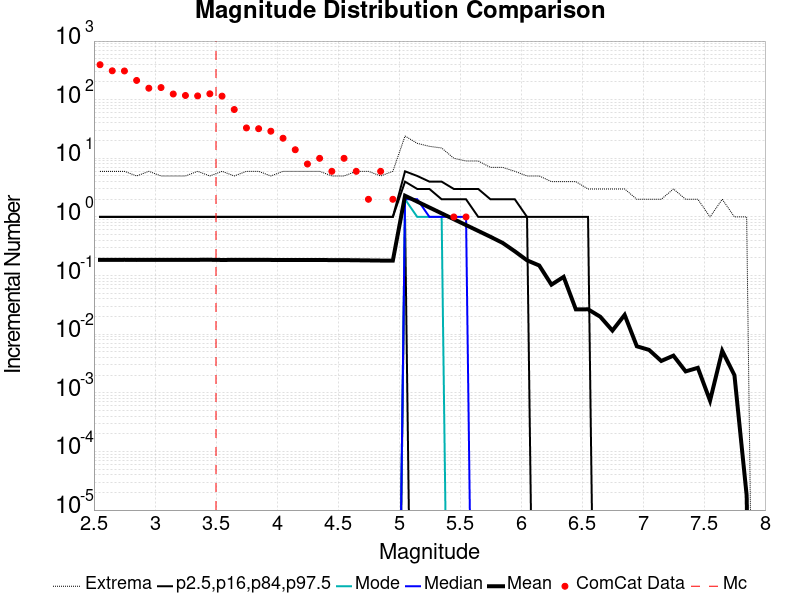

Values plotted in this chart, from the file beside it:
Magnitude, ComCat Data, Simulation Mean, Simulation Median, Simulation Mode, Simulation Minimum, Simulation Maximum, 2.5 %-ile, 16 %-ile, 84 %-ile, 97.5 %-ile
2.55, 395.0, 0.1855, 0.0, 0.0, 0.0, 6.0, 0.0, 0.0, 1.0, 1.0
2.65, 311.0, 0.1847, 0.0, 0.0, 0.0, 6.0, 0.0, 0.0, 1.0, 1.0
2.75, 309.0, 0.1857, 0.0, 0.0, 0.0, 6.0, 0.0, 0.0, 1.0, 1.0
2.85, 213.0, 0.1847, 0.0, 0.0, 0.0, 5.0, 0.0, 0.0, 1.0, 1.0
2.95, 157.0, 0.1851, 0.0, 0.0, 0.0, 6.0, 0.0, 0.0, 1.0, 1.0
3.05, 161.0, 0.185, 0.0, 0.0, 0.0, 5.0, 0.0, 0.0, 1.0, 1.0
3.15, 125.0, 0.1852, 0.0, 0.0, 0.0, 5.0, 0.0, 0.0, 1.0, 1.0
3.25, 118.0, 0.1854, 0.0, 0.0, 0.0, 5.0, 0.0, 0.0, 1.0, 1.0
3.35, 116.0, 0.1856, 0.0, 0.0, 0.0, 6.0, 0.0, 0.0, 1.0, 1.0
3.45, 126.0, 0.1859, 0.0, 0.0, 0.0, 5.0, 0.0, 0.0, 1.0, 1.0
3.55, 115.0, 0.1845, 0.0, 0.0, 0.0, 6.0, 0.0, 0.0, 1.0, 1.0
3.65, 68.0, 0.1851, 0.0, 0.0, 0.0, 5.0, 0.0, 0.0, 1.0, 1.0
3.75, 33.0, 0.1856, 0.0, 0.0, 0.0, 6.0, 0.0, 0.0, 1.0, 1.0
3.85, 32.0, 0.1853, 0.0, 0.0, 0.0, 6.0, 0.0, 0.0, 1.0, 1.0
3.95, 29.0, 0.1847, 0.0, 0.0, 0.0, 5.0, 0.0, 0.0, 1.0, 1.0
4.05, 22.0, 0.1843, 0.0, 0.0, 0.0, 6.0, 0.0, 0.0, 1.0, 1.0
4.15, 14.0, 0.1846, 0.0, 0.0, 0.0, 6.0, 0.0, 0.0, 1.0, 1.0
4.25, 8.0, 0.1843, 0.0, 0.0, 0.0, 6.0, 0.0, 0.0, 1.0, 1.0
4.35, 10.0, 0.1839, 0.0, 0.0, 0.0, 6.0, 0.0, 0.0, 1.0, 1.0
4.45, 6.0, 0.1838, 0.0, 0.0, 0.0, 5.0, 0.0, 0.0, 1.0, 1.0
4.55, 10.0, 0.1835, 0.0, 0.0, 0.0, 5.0, 0.0, 0.0, 1.0, 1.0
4.65, 6.0, 0.1823, 0.0, 0.0, 0.0, 6.0, 0.0, 0.0, 1.0, 1.0
4.75, 2.0, 0.1813, 0.0, 0.0, 0.0, 6.0, 0.0, 0.0, 1.0, 1.0
4.85, 6.0, 0.1802, 0.0, 0.0, 0.0, 5.0, 0.0, 0.0, 1.0, 1.0
4.95, 2.0, 0.1799, 0.0, 0.0, 0.0, 6.0, 0.0, 0.0, 1.0, 1.0
5.05, 0.0, 2.299, 2.0, 2.0, 0.0, 24.0, 0.0, 1.0, 4.0, 6.0
5.15, 0.0, 1.825, 2.0, 1.0, 0.0, 18.0, 0.0, 0.0, 3.0, 5.0
5.25, 0.0, 1.449, 1.0, 1.0, 0.0, 16.0, 0.0, 0.0, 3.0, 4.0
5.35, 0.0, 1.151, 1.0, 1.0, 0.0, 15.0, 0.0, 0.0, 2.0, 4.0
5.45, 1.0, 0.9133, 1.0, 0.0, 0.0, 10.0, 0.0, 0.0, 2.0, 3.0
5.55, 1.0, 0.7261, 1.0, 0.0, 0.0, 9.0, 0.0, 0.0, 2.0, 3.0
5.65, 0.0, 0.5774, 0.0, 0.0, 0.0, 9.0, 0.0, 0.0, 1.0, 3.0
5.75, 0.0, 0.4585, 0.0, 0.0, 0.0, 7.0, 0.0, 0.0, 1.0, 2.0
5.85, 0.0, 0.3605, 0.0, 0.0, 0.0, 7.0, 0.0, 0.0, 1.0, 2.0
5.95, 0.0, 0.2591, 0.0, 0.0, 0.0, 6.0, 0.0, 0.0, 1.0, 2.0
6.05, 0.0, 0.1818, 0.0, 0.0, 0.0, 5.0, 0.0, 0.0, 1.0, 1.0
6.15, 0.0, 0.1485, 0.0, 0.0, 0.0, 5.0, 0.0, 0.0, 0.0, 1.0
6.25, 0.0, 0.06993, 0.0, 0.0, 0.0, 4.0, 0.0, 0.0, 0.0, 1.0
6.35, 0.0, 0.09498, 0.0, 0.0, 0.0, 4.0, 0.0, 0.0, 0.0, 1.0
6.45, 0.0, 0.0265, 0.0, 0.0, 0.0, 4.0, 0.0, 0.0, 0.0, 1.0
6.55, 0.0, 0.02658, 0.0, 0.0, 0.0, 3.0, 0.0, 0.0, 0.0, 1.0
6.65, 0.0, 0.01987, 0.0, 0.0, 0.0, 3.0, 0.0, 0.0, 0.0, 0.0
6.75, 0.0, 0.01153, 0.0, 0.0, 0.0, 3.0, 0.0, 0.0, 0.0, 0.0
6.85, 0.0, 0.02134, 0.0, 0.0, 0.0, 3.0, 0.0, 0.0, 0.0, 0.0
6.95, 0.0, 0.006217, 0.0, 0.0, 0.0, 2.0, 0.0, 0.0, 0.0, 0.0
7.05, 0.0, 0.005399, 0.0, 0.0, 0.0, 2.0, 0.0, 0.0, 0.0, 0.0
7.15, 0.0, 0.003492, 0.0, 0.0, 0.0, 2.0, 0.0, 0.0, 0.0, 0.0
7.25, 0.0, 0.004307, 0.0, 0.0, 0.0, 3.0, 0.0, 0.0, 0.0, 0.0
7.35, 0.0, 0.002319, 0.0, 0.0, 0.0, 2.0, 0.0, 0.0, 0.0, 0.0
7.45, 0.0, 0.002668, 0.0, 0.0, 0.0, 2.0, 0.0, 0.0, 0.0, 0.0
7.55, 0.0, 7.35E-4, 0.0, 0.0, 0.0, 1.0, 0.0, 0.0, 0.0, 0.0
7.65, 0.0, 0.005196, 0.0, 0.0, 0.0, 2.0, 0.0, 0.0, 0.0, 0.0
7.75, 0.0, 0.001999, 0.0, 0.0, 0.0, 1.0, 0.0, 0.0, 0.0, 0.0
7.85, 0.0, 1.8E-5, 0.0, 0.0, 0.0, 1.0, 0.0, 0.0, 0.0, 0.0
7.95, 0.0, 0.0, 0.0, 0.0, 0.0, 0.0, 0.0, 0.0, 0.0, 0.0
8.05, 0.0, 0.0, 0.0, 0.0, 0.0, 0.0, 0.0, 0.0, 0.0, 0.0
8.15, 0.0, 0.0, 0.0, 0.0, 0.0, 0.0, 0.0, 0.0, 0.0, 0.0
8.25, 0.0, 0.0, 0.0, 0.0, 0.0, 0.0, 0.0, 0.0, 0.0, 0.0
8.35, 0.0, 0.0, 0.0, 0.0, 0.0, 0.0, 0.0, 0.0, 0.0, 0.0
8.45, 0.0, 0.0, 0.0, 0.0, 0.0, 0.0, 0.0, 0.0, 0.0, 0.0
... 6 more rows
